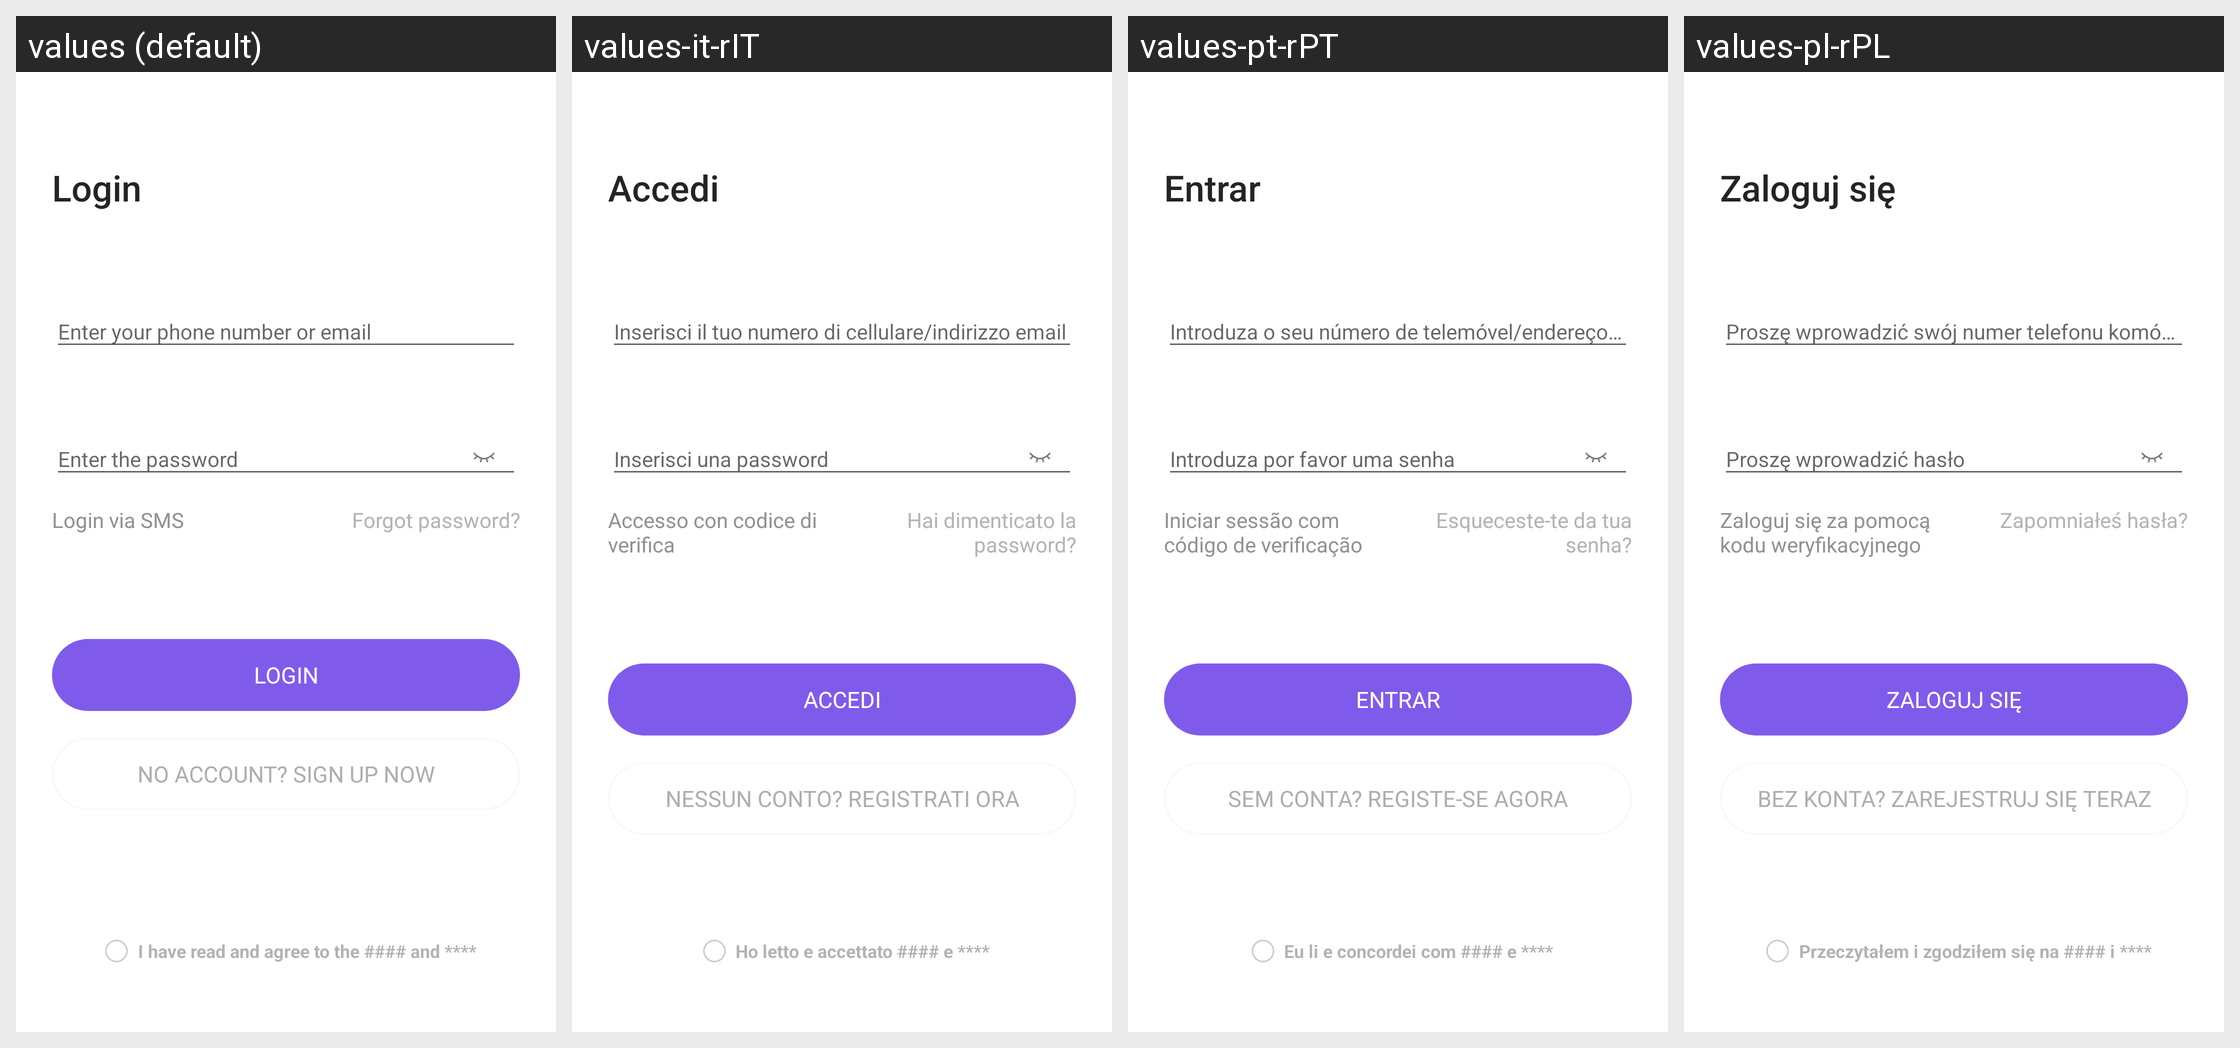

The Android screen above is rendered under several locales of the same app. Produce the string resources it draws, with the default and per-locale values.
Android screen res/layout/fragment_login_by_password.xml rendered under 4 locales, left to right: values (default), values-it-rIT, values-pt-rPT, values-pl-rPL. Device: Nexus 5 (rendered at 1080×1920; each locale shown at half size, 540×960, under a caption strip naming it); theme Theme.HealthAide.
Other locales in the repository, not shown: values-ar, values-de-rDE, values-es-rES, values-fa, values-fr-rFR, values-in-rID, values-iw-rIL, values-ja-rJP, values-ko-rKR, values-ms, values-ru-rRU, values-sv-rSE, values-th-rTH, values-tr-rTR, values-vi-rVN, values-zh.
Strings drawn on this screen, with the default value and each locale's value (text and hints the layout hard-codes, and strings that could not be matched under every locale, appear in the picture but are not listed):

login
  values: Login
  values-it-rIT: Accedi
  values-pt-rPT: Entrar
  values-pl-rPL: Zaloguj się

hint_input_phone_number_or_email
  values: Enter your phone number or email
  values-it-rIT: Inserisci il tuo numero di cellulare/indirizzo email
  values-pt-rPT: Introduza o seu número de telemóvel/endereço de e-mail
  values-pl-rPL: Proszę wprowadzić swój numer telefonu komórkowego/adres e-mail

hint_input_password
  values: Enter the password
  values-it-rIT: Inserisci una password
  values-pt-rPT: Introduza por favor uma senha
  values-pl-rPL: Proszę wprowadzić hasło

login_by_sms
  values: Login via SMS
  values-it-rIT: Accesso con codice di verifica
  values-pt-rPT: Iniciar sessão com código de verificação
  values-pl-rPL: Zaloguj się za pomocą kodu weryfikacyjnego

forgot_password
  values: Forgot password?
  values-it-rIT: Hai dimenticato la password?
  values-pt-rPT: Esqueceste-te da tua senha?
  values-pl-rPL: Zapomniałeś hasła?

register_tips
  values: No account? Sign up now
  values-it-rIT: Nessun conto? Registrati ora
  values-pt-rPT: Sem conta? Registe-se Agora
  values-pl-rPL: Bez konta? Zarejestruj się teraz

agree_policy_tips
  values: I have read and agree to the #### and ****
  values-it-rIT: Ho letto e accettato #### e ****
  values-pt-rPT: Eu li e concordei com #### e ****
  values-pl-rPL: Przeczytałem i zgodziłem się na #### i ****
